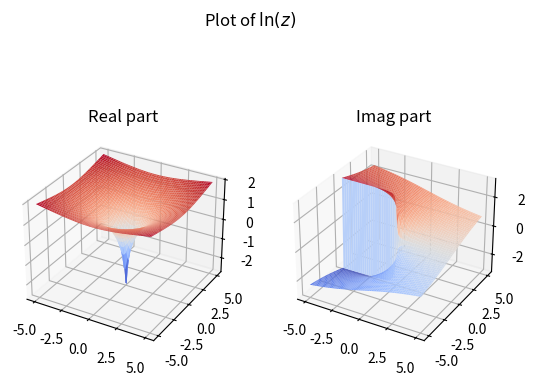

Here is the Python script that generated this plot:
import numpy as np
import matplotlib.pyplot as plt
from matplotlib import cm
# cm: colormap

fig, (ax1, ax2) = plt.subplots(1, 2, subplot_kw={"projection": "3d"})

x = np.linspace(-5.0, 5.0, 100)
y = np.linspace(-5.0, 5.0, 100)

X, Y = np.meshgrid(x, y)

Z = X + 1j*Y

#W = Z**2 # evaluate a complex-valued function
fZ = np.log(Z)


surf1 = ax1.plot_surface(X, Y, np.real(fZ), cmap=cm.coolwarm, linewidth=0)
ax1.set_title("Real part")

surf2 = ax2.plot_surface(X, Y, np.imag(fZ), cmap=cm.coolwarm, linewidth=0)
ax2.set_title("Imag part")

fig.suptitle(r"Plot of $\ln(z)$")
plt.savefig("IMG_ln_Z_01.png", dpi=150)
